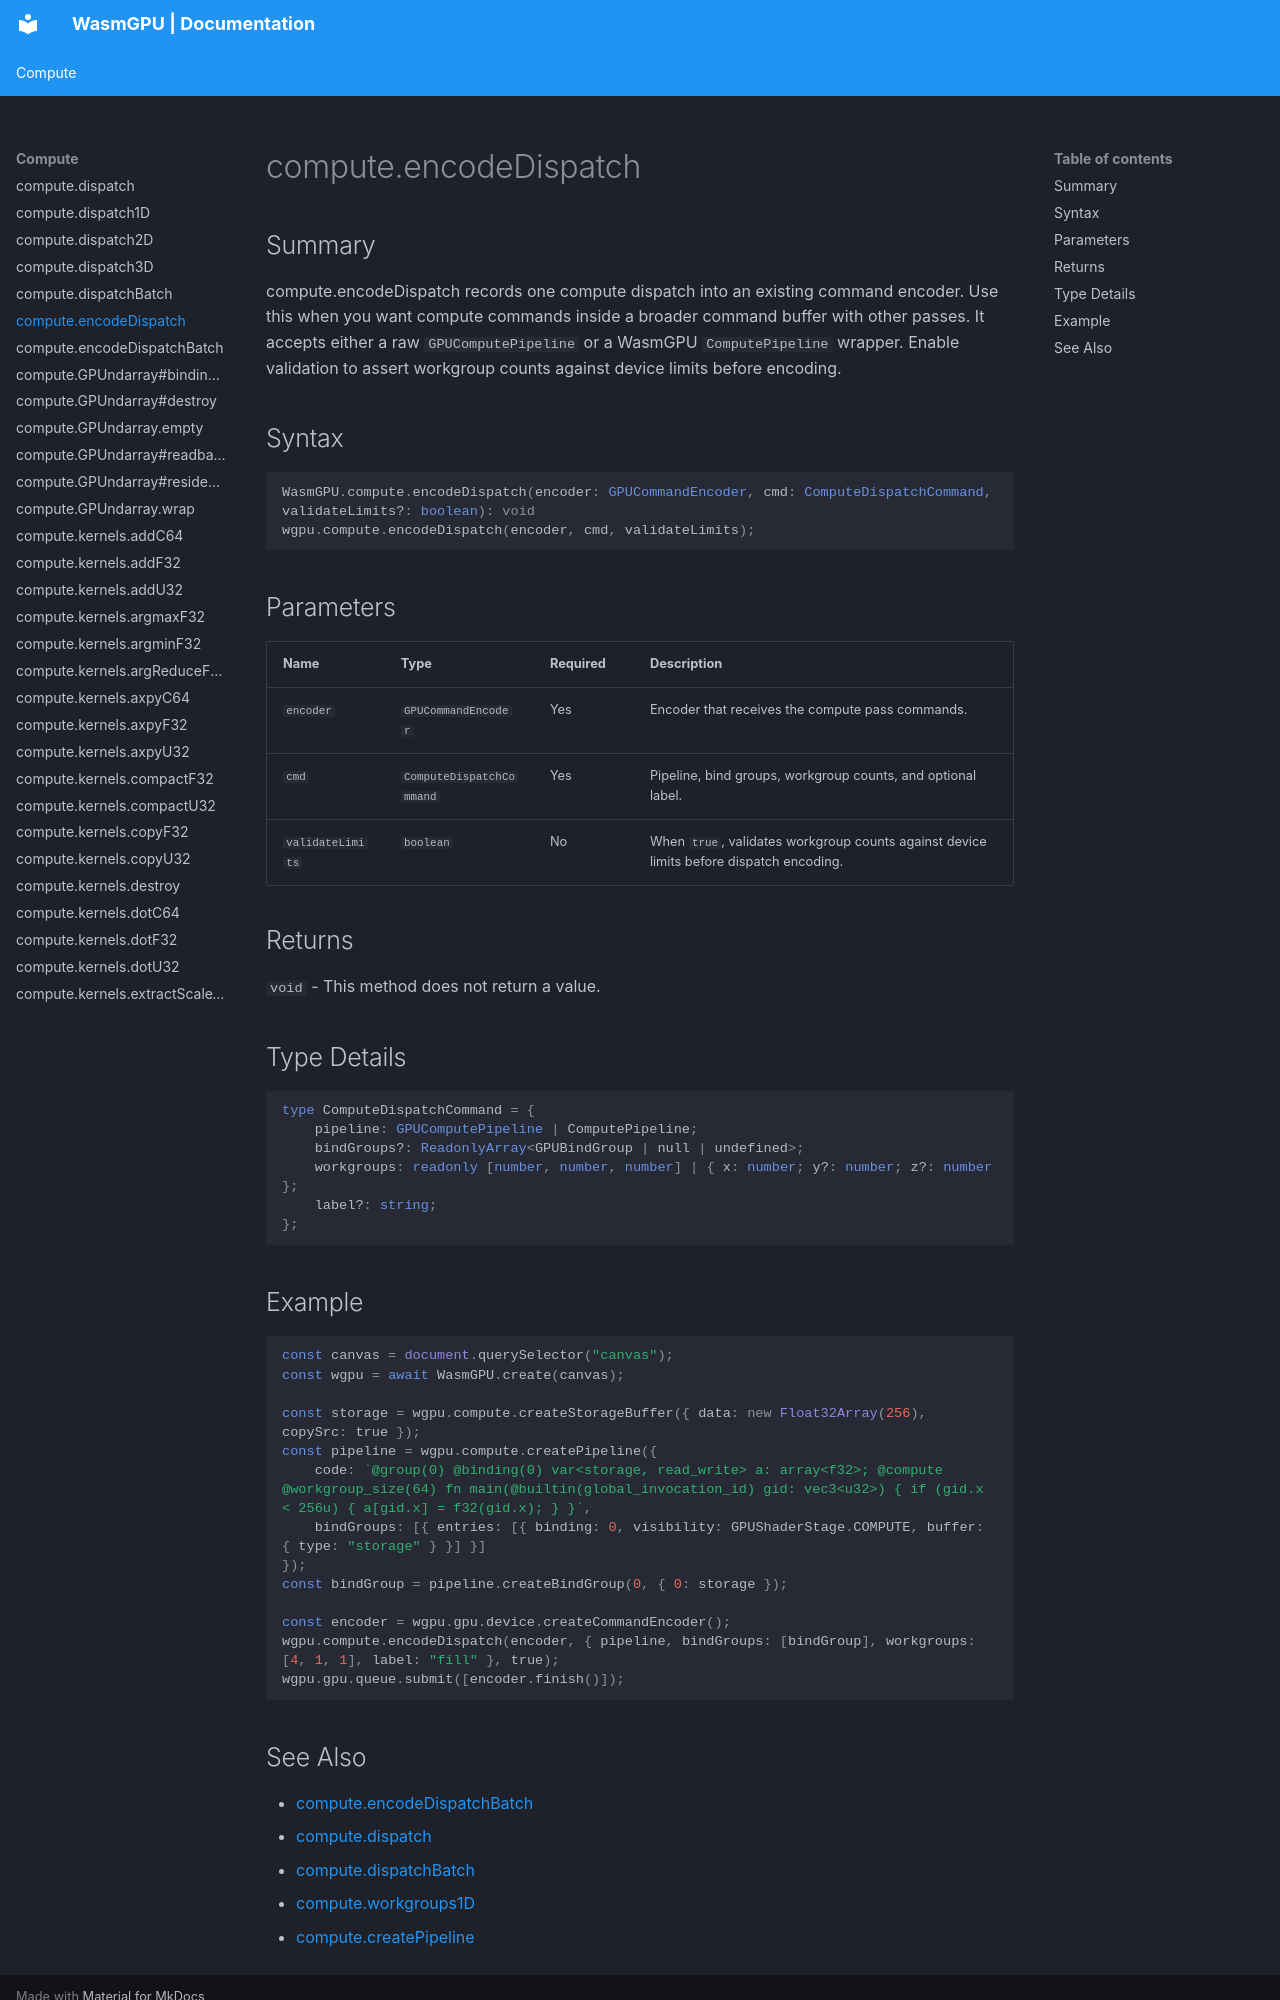

repository: Zushah/WasmGPU · page: compute/compute-encodedispatch/index.html · generator: mkdocs

# compute.encodeDispatch

## Summary
compute.encodeDispatch records one compute dispatch into an existing command encoder.
Use this when you want compute commands inside a broader command buffer with other passes.
It accepts either a raw `GPUComputePipeline` or a WasmGPU `ComputePipeline` wrapper.
Enable validation to assert workgroup counts against device limits before encoding.

## Syntax
```ts
WasmGPU.compute.encodeDispatch(encoder: GPUCommandEncoder, cmd: ComputeDispatchCommand, validateLimits?: boolean): void
wgpu.compute.encodeDispatch(encoder, cmd, validateLimits);
```

## Parameters
| Name | Type | Required | Description |
| --- | --- | --- | --- |
| `encoder` | `GPUCommandEncoder` | Yes | Encoder that receives the compute pass commands. |
| `cmd` | `ComputeDispatchCommand` | Yes | Pipeline, bind groups, workgroup counts, and optional label. |
| `validateLimits` | `boolean` | No | When `true`, validates workgroup counts against device limits before dispatch encoding. |

## Returns
`void` - This method does not return a value.

## Type Details
```ts
type ComputeDispatchCommand = {
    pipeline: GPUComputePipeline | ComputePipeline;
    bindGroups?: ReadonlyArray<GPUBindGroup | null | undefined>;
    workgroups: readonly [number, number, number] | { x: number; y?: number; z?: number };
    label?: string;
};
```

## Example
```js
const canvas = document.querySelector("canvas");
const wgpu = await WasmGPU.create(canvas);

const storage = wgpu.compute.createStorageBuffer({ data: new Float32Array(256), copySrc: true });
const pipeline = wgpu.compute.createPipeline({
    code: `@group(0) @binding(0) var<storage, read_write> a: array<f32>; @compute @workgroup_size(64) fn main(@builtin(global_invocation_id) gid: vec3<u32>) { if (gid.x < 256u) { a[gid.x] = f32(gid.x); } }`,
    bindGroups: [{ entries: [{ binding: 0, visibility: GPUShaderStage.COMPUTE, buffer: { type: "storage" } }] }]
});
const bindGroup = pipeline.createBindGroup(0, { 0: storage });

const encoder = wgpu.gpu.device.createCommandEncoder();
wgpu.compute.encodeDispatch(encoder, { pipeline, bindGroups: [bindGroup], workgroups: [4, 1, 1], label: "fill" }, true);
wgpu.gpu.queue.submit([encoder.finish()]);
```
